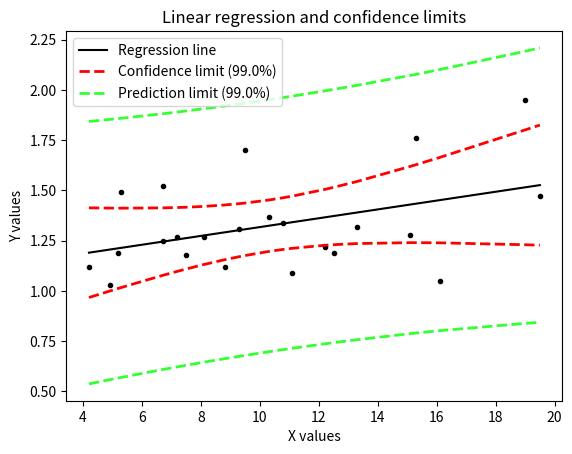

Python code for this plot: (Note: this script raises an exception after producing the figure.)
'''
Linear regression fit

Parameters
----------
x : ndarray
    Input / Predictor    
y : ndarray
    Input / Estimator    
alpha : float
    Confidence limit [default=0.05]
newx : float or ndarray
    Values for which the fit and the prediction limits are calculated (optional)
plotFlag: int (optional)
    1 = plot, 0 = no_plot [default]
    
Returns
-------
a : float
    Intercept
b : float
    Slope
ci : ndarray
    Lower and upper confidence interval for the slope
info : dictionary, containing return information on
    - residuals
    - var_res
    - sd_res
    - alpha
    - tval
    - df
newy : list(ndarray)
    Predictions for (newx, newx-ciPrediction, newx+ciPrediction)

Examples
--------
>>> import numpy as np
>>> from fitLine import fitLine
>>> x = np.r_[0:10:11j]
>>> y = x**2
>>> (a,b,(ci_a, ci_b),_)=fitLine(x,y)    

Notes
-----
Example data and formulas are taken from
D. Altman, "Practical Statistics for Medicine"
'''

# Linked to text in: An Introduction to Statistics
'''
[redacted]
date : 13.Dec.2012
ver : 1.2
'''

# Import standard packages
import numpy as np
import matplotlib.pyplot as plt
import scipy.stats as stats

def fitLine(x, y, alpha=0.05, newx=[], plotFlag=1):
    ''' Fit a curve to the data using a least squares 1st order polynomial fit '''
    
    # Summary data
    n = len(x)			   # number of samples     
    
    Sxx = np.sum(x**2) - np.sum(x)**2/n
#    Syy = np.sum(y**2) - np.sum(y)**2/n    # not needed here
    Sxy = np.sum(x*y) - np.sum(x)*np.sum(y)/n    
    mean_x = np.mean(x)
    mean_y = np.mean(y)
    
    # Linefit
    b = Sxy/Sxx
    a = mean_y - b*mean_x
    
    # Residuals
    fit = lambda xx: a + b*xx    
    residuals = y - fit(x)
    
    var_res = np.sum(residuals**2)/(n-2)
    sd_res = np.sqrt(var_res)
    
    # Confidence intervals
    se_b = sd_res/np.sqrt(Sxx)
    se_a = sd_res*np.sqrt(np.sum(x**2)/(n*Sxx))
    
    df = n-2                            # degrees of freedom
    tval = stats.t.isf(alpha/2., df) 	# appropriate t value
    
    ci_a = a + tval*se_a*np.array([-1,1])
    ci_b = b + tval*se_b*np.array([-1,1])

    # create series of new test x-values to predict for
    npts = 100
    px = np.linspace(np.min(x),np.max(x),num=npts)
    
    se_fit     = lambda x: sd_res * np.sqrt(  1./n + (x-mean_x)**2/Sxx)
    se_predict = lambda x: sd_res * np.sqrt(1+1./n + (x-mean_x)**2/Sxx)
    
    print(('Summary: a={0:5.4f}+/-{1:5.4f}, b={2:5.4f}+/-{3:5.4f}'.format(a,tval*se_a,b,tval*se_b)))
    print(('Confidence intervals: ci_a=({0:5.4f} - {1:5.4f}), ci_b=({2:5.4f} - {3:5.4f})'.format(ci_a[0], ci_a[1], ci_b[0], ci_b[1])))
    print(('Residuals: variance = {0:5.4f}, standard deviation = {1:5.4f}'.format(var_res, sd_res)))
    print(('alpha = {0:.3f}, tval = {1:5.4f}, df={2:d}'.format(alpha, tval, df)))
    
    # Return info
    ri = {'residuals': residuals, 
        'var_res': var_res,
        'sd_res': sd_res,
        'alpha': alpha,
        'tval': tval,
        'df': df}
    
    if plotFlag == 1:
        # Plot the data
        plt.figure()
        
        plt.plot(px, fit(px),'k', label='Regression line')
        #plt.plot(x,y,'k.', label='Sample observations', ms=10)
        plt.plot(x,y,'k.')
        
        x.sort()
        limit = (1-alpha)*100
        plt.plot(x, fit(x)+tval*se_fit(x), 'r--', lw=2, label='Confidence limit ({0:.1f}%)'.format(limit))
        plt.plot(x, fit(x)-tval*se_fit(x), 'r--', lw=2 )
        
        plt.plot(x, fit(x)+tval*se_predict(x), '--', lw=2, color=(0.2,1,0.2), label='Prediction limit ({0:.1f}%)'.format(limit))
        plt.plot(x, fit(x)-tval*se_predict(x), '--', lw=2, color=(0.2,1,0.2))

        plt.xlabel('X values')
        plt.ylabel('Y values')
        plt.title('Linear regression and confidence limits')
        
        # configure legend
        plt.legend(loc=0)
        leg = plt.gca().get_legend()
        ltext = leg.get_texts()
        plt.setp(ltext, fontsize=10)

        # show the plot
        plt.show()
        
    if newx != []:
        try:
            newx.size
        except AttributeError:
            newx = np.array([newx])
    
        print(('Example: x = {0}+/-{1} => se_fit = {2:5.4f}, se_predict = {3:6.5f}'\
        .format(newx[0], tval*se_predict(newx[0]), se_fit(newx[0]), se_predict(newx[0]))))
        
        newy = (fit(newx), fit(newx)-se_predict(newx), fit(newx)+se_predict(newx))
        return (a,b,(ci_a, ci_b), ri, newy)
    else:
        return (a,b,(ci_a, ci_b), ri)
    
if __name__ == '__main__':
        # example data
        x = np.array([15.3, 10.8, 8.1, 19.5, 7.2, 5.3, 9.3, 11.1, 7.5, 12.2,
                      6.7, 5.2, 19.0, 15.1, 6.7, 8.6, 4.2, 10.3, 12.5, 16.1, 
                      13.3, 4.9, 8.8, 9.5])
        y = np.array([1.76, 1.34, 1.27, 1.47, 1.27, 1.49, 1.31, 1.09, 1.18, 
                      1.22, 1.25, 1.19, 1.95, 1.28, 1.52, np.nan, 1.12, 1.37, 
                      1.19, 1.05, 1.32, 1.03, 1.12, 1.70])
                      
        goodIndex = np.invert(np.logical_or(np.isnan(x), np.isnan(y)))
        (a,b,(ci_a, ci_b), ri,newy) = fitLine(x[goodIndex],y[goodIndex], alpha=0.01,newx=np.array([1,4.5]))        
